Run: headless pygame with SDL's dummy video driver; simulated clock (each Clock.tick advances the game by its frame time, no real sleeping); random seed 0; keys injected as events and as key.get_pressed() state; no mouse input.
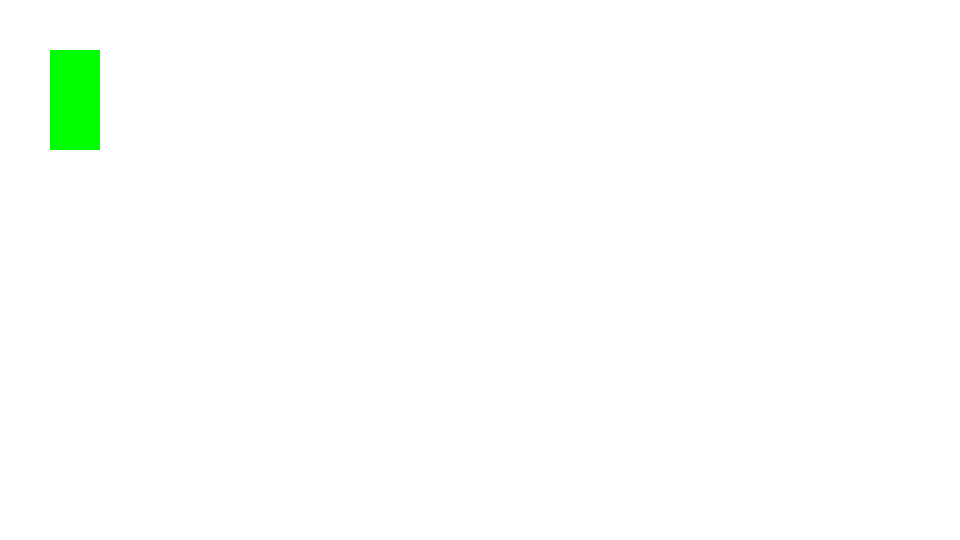
Frame 1 of 4 · flips 1–60 · no input
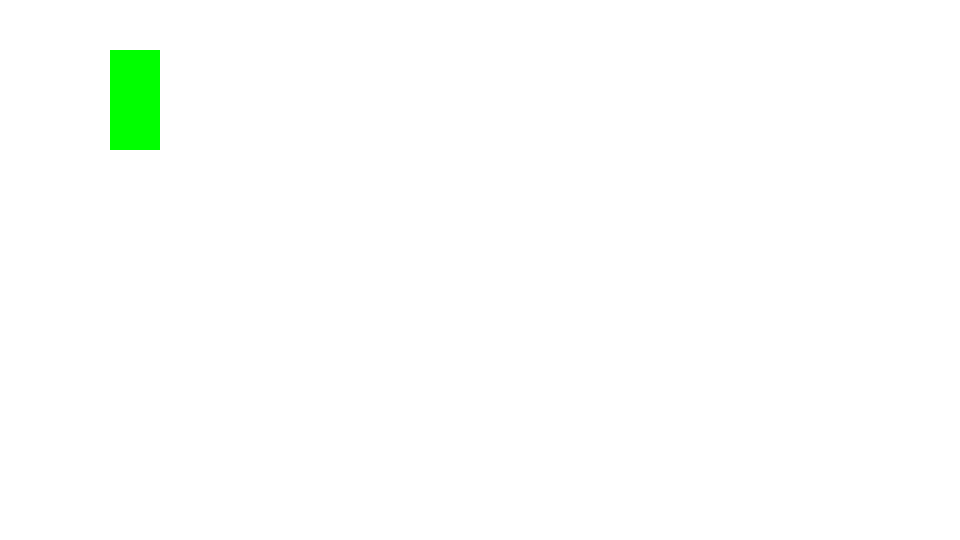
Frame 2 of 4 · flips 61–180 · tapped SPACE, RETURN · held RIGHT (→), D
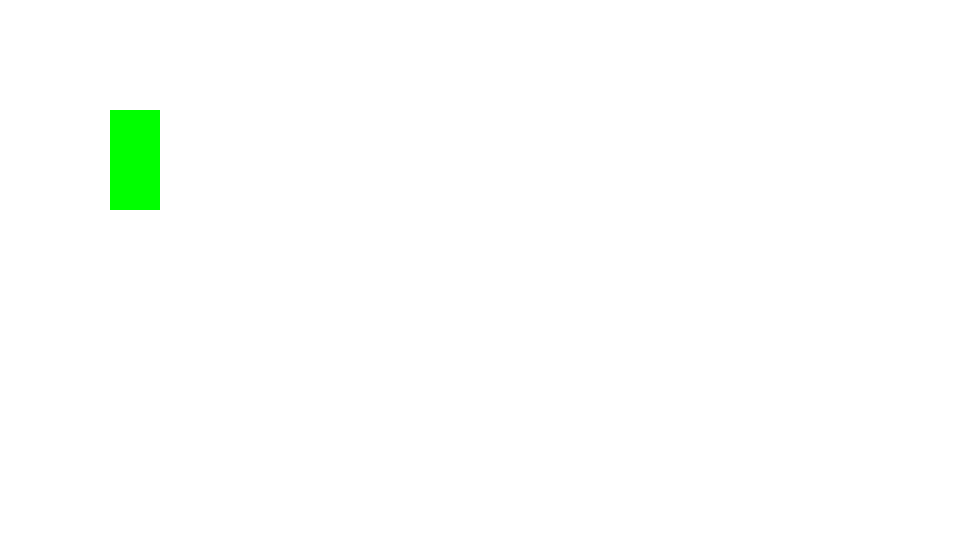
Frame 3 of 4 · flips 181–300 · held DOWN (↓), S
Frame 4 of 4 · flips 301–420 · held LEFT (←), A, UP (↑), W · screen same as frame 1, image omitted

The pygame program that drew these frames:

import pygame

width = 960
height = 540
win = pygame.display.set_mode((width, height))
pygame.display.set_caption("Client")

# clientNum = 0

class Player():
    def __init__(self, x, y, width, height, color):
        self.x = x
        self.y = y
        self.width = width
        self.height = height
        self.color = color
        self.rect = (x, y, width, height)
        self.vel = 0.5

    def draw(self, win):
        pygame.draw.rect(win, self.color, self.rect)

    def move(self):
        key = pygame.key.get_pressed()
        if key[pygame.K_LEFT]:
            self.x -= self.vel
        if key[pygame.K_RIGHT]:
            self.x += self.vel
        if key[pygame.K_UP]:
            self.y -= self.vel
        if key[pygame.K_DOWN]:
            self.y += self.vel
        
        self.rect = (self.x, self.y, self.width, self.height)


def redrawWin(win, player):
    win.fill((255, 255, 255))
    player.draw(win)
    pygame.display.update()


def main():
    run = True
    p = Player(50, 50, 50, 100, (0, 255, 0))

    while run:
        for event in pygame.event.get():
            if event.type == pygame.QUIT:
                run = False
                pygame.quit()
        p.move()
        redrawWin(win, p)

main()
